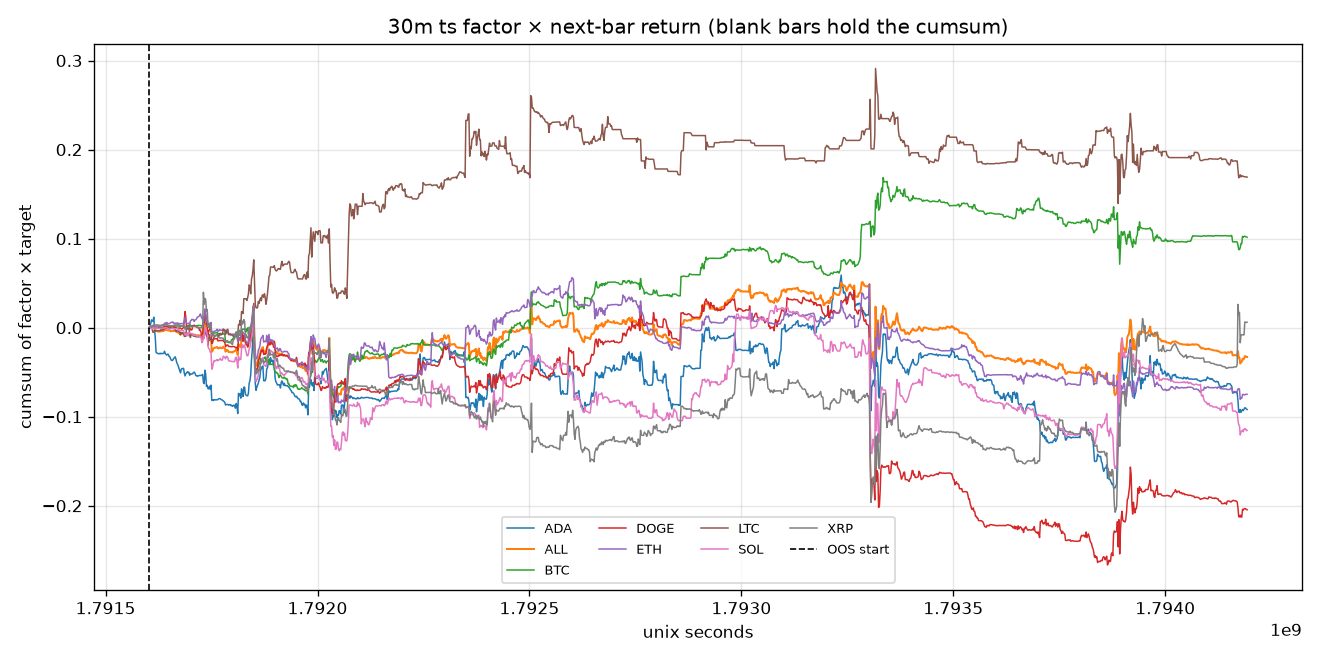

Source data for this figure (header and first rows):
time, time_utc, symbol, factor_name, segment, factor, target, product, cumsum, oos_cumsum, product_sum
1791603000, 2026-10-10T03:30:00Z, BTC, sample_27, oos, 0.134, 0.0003992, 5.350203686883543e-05, 5.350203686883543e-05, 5.350203686883543e-05, 
1791603000, 2026-10-10T03:30:00Z, ETH, sample_27, oos, 0.1596, 0.001003, 0.0001601, 0.0001601, 0.0001601, 
1791603000, 2026-10-10T03:30:00Z, SOL, sample_27, oos, 0.1823, -9.114939385646004e-05, -1.661420933321687e-05, -1.661420933321687e-05, -1.661420933321687e-05, 
1791603000, 2026-10-10T03:30:00Z, XRP, sample_27, oos, 0.3261, 0.001783, 0.0005813, 0.0005813, 0.0005813, 
1791603000, 2026-10-10T03:30:00Z, ADA, sample_27, oos, 0.5292, -0.001077, -0.0005699, -0.0005699, -0.0005699, 
1791603000, 2026-10-10T03:30:00Z, DOGE, sample_27, oos, 0.4558, -3.476729093276898e-05, -1.5846528036940054e-05, -1.5846528036940054e-05, -1.5846528036940054e-05, 
1791603000, 2026-10-10T03:30:00Z, LTC, , oos, , , , , , 
1791603000, 2026-10-10T03:30:00Z, ALL, equal_weight_mean, oos, , , 3.207595228527267e-05, 3.207595228527267e-05, 3.207595228527267e-05, 0.0001925
1791604800, 2026-10-10T04:00:00Z, BTC, sample_27, oos, 0.1559, 0.0002902, 4.5238076725917764e-05, 9.87401135947532e-05, 9.87401135947532e-05, 
1791604800, 2026-10-10T04:00:00Z, ETH, sample_27, oos, 0.1822, 0.0003607, 6.570750967274573e-05, 0.0002258, 0.0002258, 
1791604800, 2026-10-10T04:00:00Z, SOL, sample_27, oos, 0.1446, 0.0002735, 3.954655980673056e-05, 2.293235047351369e-05, 2.293235047351369e-05, 
1791604800, 2026-10-10T04:00:00Z, XRP, sample_27, oos, 0.3349, 0.003061, 0.001025, 0.001606, 0.001606, 
1791604800, 2026-10-10T04:00:00Z, ADA, sample_27, oos, 0.4868, 0.003195, 0.001555, 0.000985, 0.000985, 
1791604800, 2026-10-10T04:00:00Z, DOGE, sample_27, oos, 0.4194, 0.001136, 0.0004764, 0.0004605, 0.0004605, 
1791604800, 2026-10-10T04:00:00Z, LTC, sample_27, oos, 0.1361, , , , , 
1791604800, 2026-10-10T04:00:00Z, ALL, equal_weight_mean, oos, , , 0.0005345, 0.0005665, 0.0005665, 0.003207
1791606600, 2026-10-10T04:30:00Z, BTC, sample_27, oos, 0.1607, -0.0002176, -3.4974507602480774e-05, 6.376560599227242e-05, 6.376560599227242e-05, 
1791606600, 2026-10-10T04:30:00Z, ETH, sample_27, oos, 0.1796, 0.0001202, 2.159161421542475e-05, 0.0002474, 0.0002474, 
1791606600, 2026-10-10T04:30:00Z, SOL, sample_27, oos, 0.1471, 0.002369, 0.0003484, 0.0003714, 0.0003714, 
1791606600, 2026-10-10T04:30:00Z, XRP, sample_27, oos, 0.3531, -0.0001419, -5.011550242541876e-05, 0.001556, 0.001556, 
1791606600, 2026-10-10T04:30:00Z, ADA, sample_27, oos, 0.4595, 0.008956, 0.004115, 0.0051, 0.0051, 
1791606600, 2026-10-10T04:30:00Z, DOGE, sample_27, oos, 0.3904, 0.0002315, 9.03885811351268e-05, 0.0005509, 0.0005509, 
1791606600, 2026-10-10T04:30:00Z, LTC, sample_27, oos, 0.1361, , , , , 
1791606600, 2026-10-10T04:30:00Z, ALL, equal_weight_mean, oos, , , 0.0007484, 0.001315, 0.001315, 0.00449
1791608400, 2026-10-10T05:00:00Z, BTC, sample_4, oos, -0.03859, 0.002213, -8.539034846129763e-05, -2.1624742469025207e-05, -2.1624742469025207e-05, 
1791608400, 2026-10-10T05:00:00Z, ETH, sample_4, oos, 0.7135, 0.001162, 0.0008289, 0.001076, 0.001076, 
1791608400, 2026-10-10T05:00:00Z, SOL, sample_4, oos, -0.834, 0.002091, -0.001744, -0.001373, -0.001373, 
1791608400, 2026-10-10T05:00:00Z, XRP, sample_4, oos, -0.5222, 0.0022, -0.001149, 0.0004072, 0.0004072, 
1791608400, 2026-10-10T05:00:00Z, ADA, sample_4, oos, 2.315, 0.001578, 0.003653, 0.008753, 0.008753, 
1791608400, 2026-10-10T05:00:00Z, DOGE, sample_4, oos, 0.1357, 0.002268, 0.0003077, 0.0008587, 0.0008587, 
1791608400, 2026-10-10T05:00:00Z, LTC, sample_27, oos, 0.1361, , , , , 
1791608400, 2026-10-10T05:00:00Z, ALL, equal_weight_mean, oos, , , 0.0003019, 0.001617, 0.001617, 0.001811
1791610200, 2026-10-10T05:30:00Z, BTC, sample_4, oos, -0.004513, -0.0008083, 3.6477826878161874e-06, -1.797695978120902e-05, -1.797695978120902e-05, 
1791610200, 2026-10-10T05:30:00Z, ETH, sample_4, oos, 0.3144, -0.0009203, -0.0002894, 0.0007869, 0.0007869, 
1791610200, 2026-10-10T05:30:00Z, SOL, sample_4, oos, -0.3677, -0.003175, 0.001167, -0.0002052, -0.0002052, 
1791610200, 2026-10-10T05:30:00Z, XRP, sample_4, oos, -0.699, -0.002266, 0.001584, 0.001991, 0.001991, 
1791610200, 2026-10-10T05:30:00Z, ADA, sample_4, oos, 0.8564, -0.001654, -0.001417, 0.007336, 0.007336, 
1791610200, 2026-10-10T05:30:00Z, DOGE, sample_4, oos, 0.03556, -0.004758, -0.0001692, 0.0006895, 0.0006895, 
1791610200, 2026-10-10T05:30:00Z, LTC, sample_4, oos, 1.315, -0.001953, -0.002568, -0.002568, -0.002568, 
1791610200, 2026-10-10T05:30:00Z, ALL, equal_weight_mean, oos, , , -0.0002412, 0.001376, 0.001376, -0.001688
1791612000, 2026-10-10T06:00:00Z, BTC, sample_4, oos, 0.306, -0.0005554, -0.00017, -0.0001879, -0.0001879, 
1791612000, 2026-10-10T06:00:00Z, ETH, sample_4, oos, 0.03447, -0.001161, -4.003752935915702e-05, 0.0007469, 0.0007469, 
1791612000, 2026-10-10T06:00:00Z, SOL, sample_4, oos, -0.4601, -0.0008191, 0.0003769, 0.0001717, 0.0001717, 
1791612000, 2026-10-10T06:00:00Z, XRP, sample_4, oos, -0.6334, -0.001065, 0.0006744, 0.002666, 0.002666, 
1791612000, 2026-10-10T06:00:00Z, ADA, sample_4, oos, -0.02569, -0.0004734, 1.2161937570699396e-05, 0.007348, 0.007348, 
1791612000, 2026-10-10T06:00:00Z, DOGE, sample_4, oos, 0.0432, -3.480803369426688e-05, -1.5036892001329027e-06, 0.000688, 0.000688, 
1791612000, 2026-10-10T06:00:00Z, LTC, sample_4, oos, 1.727, -0.001597, -0.002758, -0.005326, -0.005326, 
1791612000, 2026-10-10T06:00:00Z, ALL, equal_weight_mean, oos, , , -0.0002723, 0.001103, 0.001103, -0.001906
1791613800, 2026-10-10T06:30:00Z, BTC, sample_4, oos, -0.1318, -0.001232, 0.0001625, -2.5474621843719333e-05, -2.5474621843719333e-05, 
1791613800, 2026-10-10T06:30:00Z, ETH, sample_4, oos, 0.4206, 0.000401, 0.0001686, 0.0009155, 0.0009155, 
1791613800, 2026-10-10T06:30:00Z, SOL, sample_4, oos, -0.5175, 0.001093, -0.0005657, -0.0003941, -0.0003941, 
1791613800, 2026-10-10T06:30:00Z, XRP, sample_4, oos, -0.4495, -0.0005684, 0.0002555, 0.002921, 0.002921, 
1791613800, 2026-10-10T06:30:00Z, ADA, sample_4, oos, -3.0, -0.00146, 0.004381, 0.01173, 0.01173, 
1791613800, 2026-10-10T06:30:00Z, DOGE, sample_4, oos, -0.1265, -0.0003829, 4.844747606141417e-05, 0.0007364, 0.0007364, 
1791613800, 2026-10-10T06:30:00Z, LTC, sample_4, oos, -0.4253, -0.003529, 0.001501, -0.003825, -0.003825, 
1791613800, 2026-10-10T06:30:00Z, ALL, equal_weight_mean, oos, , , 0.0008502, 0.001954, 0.001954, 0.005952
1791615600, 2026-10-10T07:00:00Z, BTC, sample_4, oos, 0.1145, 0.002093, 0.0002396, 0.0002141, 0.0002141, 
1791615600, 2026-10-10T07:00:00Z, ETH, sample_4, oos, 0.5007, 0.0007214, 0.0003612, 0.001277, 0.001277, 
1791615600, 2026-10-10T07:00:00Z, SOL, sample_4, oos, 0.04746, 0.001001, 4.7503249063832495e-05, -0.0003466, -0.0003466, 
1791615600, 2026-10-10T07:00:00Z, XRP, sample_4, oos, -0.3472, -0.0004266, 0.0001481, 0.003069, 0.003069, 
... 11,460 more rows
